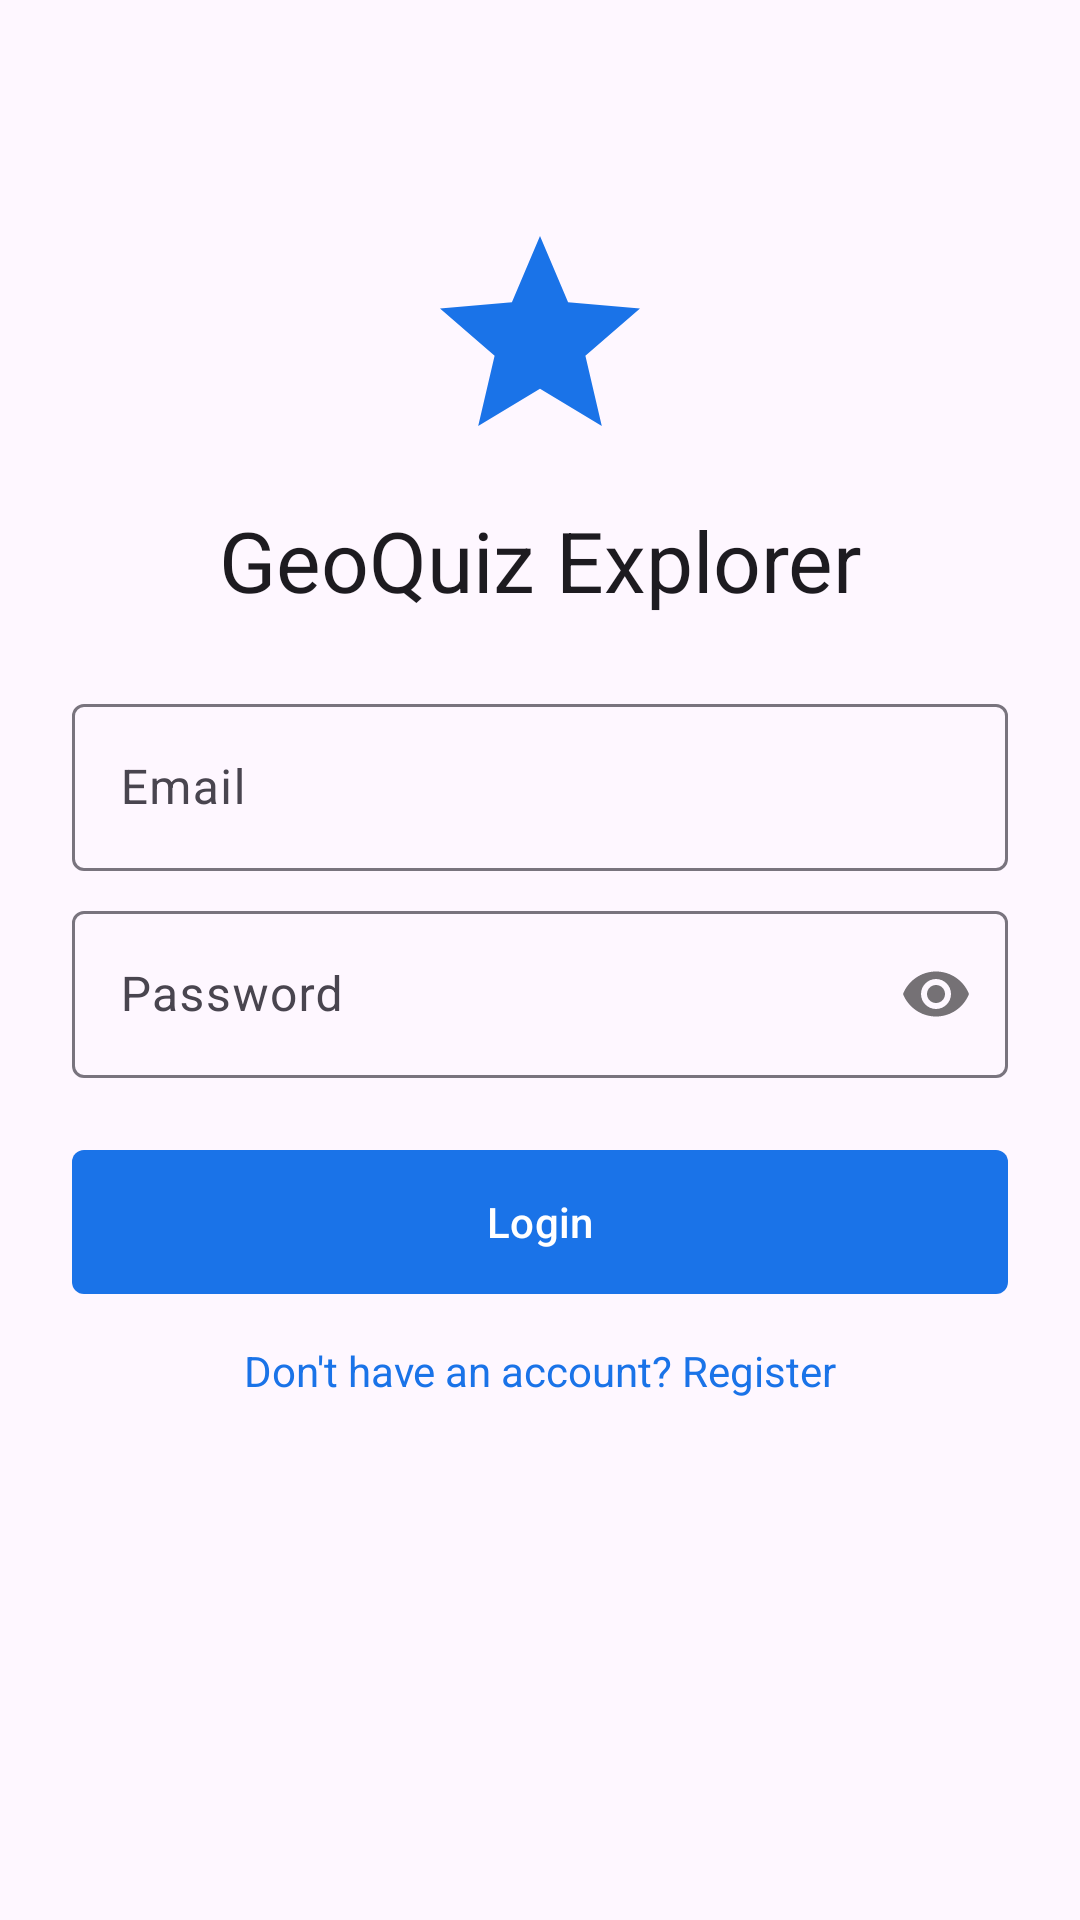

Produce the Android XML layout that renders to this screen, including the resource entries it uses.
<!-- AndroidManifest.xml: application theme Theme.GeoQuizExplorer -->
<!-- res/layout/activity_main.xml -->
<?xml version="1.0" encoding="utf-8"?>
<androidx.constraintlayout.widget.ConstraintLayout xmlns:android="http://schemas.android.com/apk/res/android"
    xmlns:app="http://schemas.android.com/apk/res-auto"
    xmlns:tools="http://schemas.android.com/tools"
    android:layout_width="match_parent"
    android:layout_height="match_parent"
    android:padding="24dp"
    tools:context=".MainActivity">

    <ImageView
        android:id="@+id/ivLogo"
        android:layout_width="80dp"
        android:layout_height="80dp"
        android:layout_marginTop="48dp"
        android:src="@drawable/ic_emoji_events"
        app:layout_constraintEnd_toEndOf="parent"
        app:layout_constraintStart_toStartOf="parent"
        app:layout_constraintTop_toTopOf="parent"
        android:contentDescription="Logo" />

    <TextView
        android:id="@+id/tvTitle"
        android:layout_width="wrap_content"
        android:layout_height="wrap_content"
        android:layout_marginTop="16dp"
        android:text="GeoQuiz Explorer"
        android:textAppearance="?attr/textAppearanceHeadlineMedium"
        app:layout_constraintEnd_toEndOf="parent"
        app:layout_constraintStart_toStartOf="parent"
        app:layout_constraintTop_toBottomOf="@id/ivLogo" />

    <com.google.android.material.textfield.TextInputLayout
        android:id="@+id/tilEmail"
        style="@style/Widget.Material3.TextInputLayout.OutlinedBox"
        android:layout_width="0dp"
        android:layout_height="wrap_content"
        android:layout_marginTop="24dp"
        android:hint="Email"
        app:layout_constraintEnd_toEndOf="parent"
        app:layout_constraintStart_toStartOf="parent"
        app:layout_constraintTop_toBottomOf="@id/tvTitle">

        <com.google.android.material.textfield.TextInputEditText
            android:id="@+id/etEmail"
            android:layout_width="match_parent"
            android:layout_height="wrap_content"
            android:inputType="textEmailAddress" />
    </com.google.android.material.textfield.TextInputLayout>

    <com.google.android.material.textfield.TextInputLayout
        android:id="@+id/tilPassword"
        style="@style/Widget.Material3.TextInputLayout.OutlinedBox"
        android:layout_width="0dp"
        android:layout_height="wrap_content"
        android:layout_marginTop="8dp"
        android:hint="Password"
        app:passwordToggleEnabled="true"
        app:layout_constraintEnd_toEndOf="parent"
        app:layout_constraintStart_toStartOf="parent"
        app:layout_constraintTop_toBottomOf="@id/tilEmail">

        <com.google.android.material.textfield.TextInputEditText
            android:id="@+id/etPassword"
            android:layout_width="match_parent"
            android:layout_height="wrap_content"
            android:inputType="textPassword" />
    </com.google.android.material.textfield.TextInputLayout>

    <com.google.android.material.button.MaterialButton
        android:id="@+id/btnLogin"
        style="@style/Widget.GeoQuiz.Button"
        android:layout_width="0dp"
        android:layout_height="wrap_content"
        android:layout_marginTop="24dp"
        android:text="Login"
        app:layout_constraintEnd_toEndOf="parent"
        app:layout_constraintStart_toStartOf="parent"
        app:layout_constraintTop_toBottomOf="@id/tilPassword" />

    <TextView
        android:id="@+id/tvRegister"
        android:layout_width="wrap_content"
        android:layout_height="wrap_content"
        android:layout_marginTop="16dp"
        android:text="Don't have an account? Register"
        android:textColor="?attr/colorPrimary"
        app:layout_constraintEnd_toEndOf="parent"
        app:layout_constraintStart_toStartOf="parent"
        app:layout_constraintTop_toBottomOf="@id/btnLogin" />

    <ProgressBar
        android:id="@+id/progressBar"
        style="?android:attr/progressBarStyleSmall"
        android:layout_width="wrap_content"
        android:layout_height="wrap_content"
        android:layout_marginTop="8dp"
        android:visibility="gone"
        app:layout_constraintEnd_toEndOf="parent"
        app:layout_constraintStart_toStartOf="parent"
        app:layout_constraintTop_toBottomOf="@id/tvRegister" />

</androidx.constraintlayout.widget.ConstraintLayout>
<!-- resources referenced by this layout -->
<resources>
  <!-- drawable ic_emoji_events (drawable) -->
  <vector xmlns:android="http://schemas.android.com/apk/res/android"
      android:width="24dp"
      android:height="24dp"
      android:viewportWidth="24"
      android:viewportHeight="24"
      android:tint="?attr/colorPrimary">
    <path
        android:fillColor="@android:color/white"
        android:pathData="M12,17.27L18.18,21l-1.64,-7.03L22,9.24l-7.19,-0.61L12,2L9.19,8.63L2,9.24l5.46,4.73L5.82,21z"/>
  </vector>
  <style name="Widget.GeoQuiz.Button" parent="Widget.Material3.Button">
          <item name="android:insetTop">0dp</item>
          <item name="android:insetBottom">0dp</item>
          <item name="shapeAppearance">?attr/shapeAppearanceSmallComponent</item>
      </style>
  <style name="Theme.GeoQuizExplorer" parent="Base.Theme.GeoQuizExplorer" />
  <style name="Base.Theme.GeoQuizExplorer" parent="Theme.Material3.Light.NoActionBar">
          
          <item name="colorPrimary">@color/google_blue</item>
          <item name="colorSecondary">@color/google_green</item>
      </style>
  <color name="google_blue">#1A73E8</color>
  <color name="google_green">#34A853</color>
</resources>
